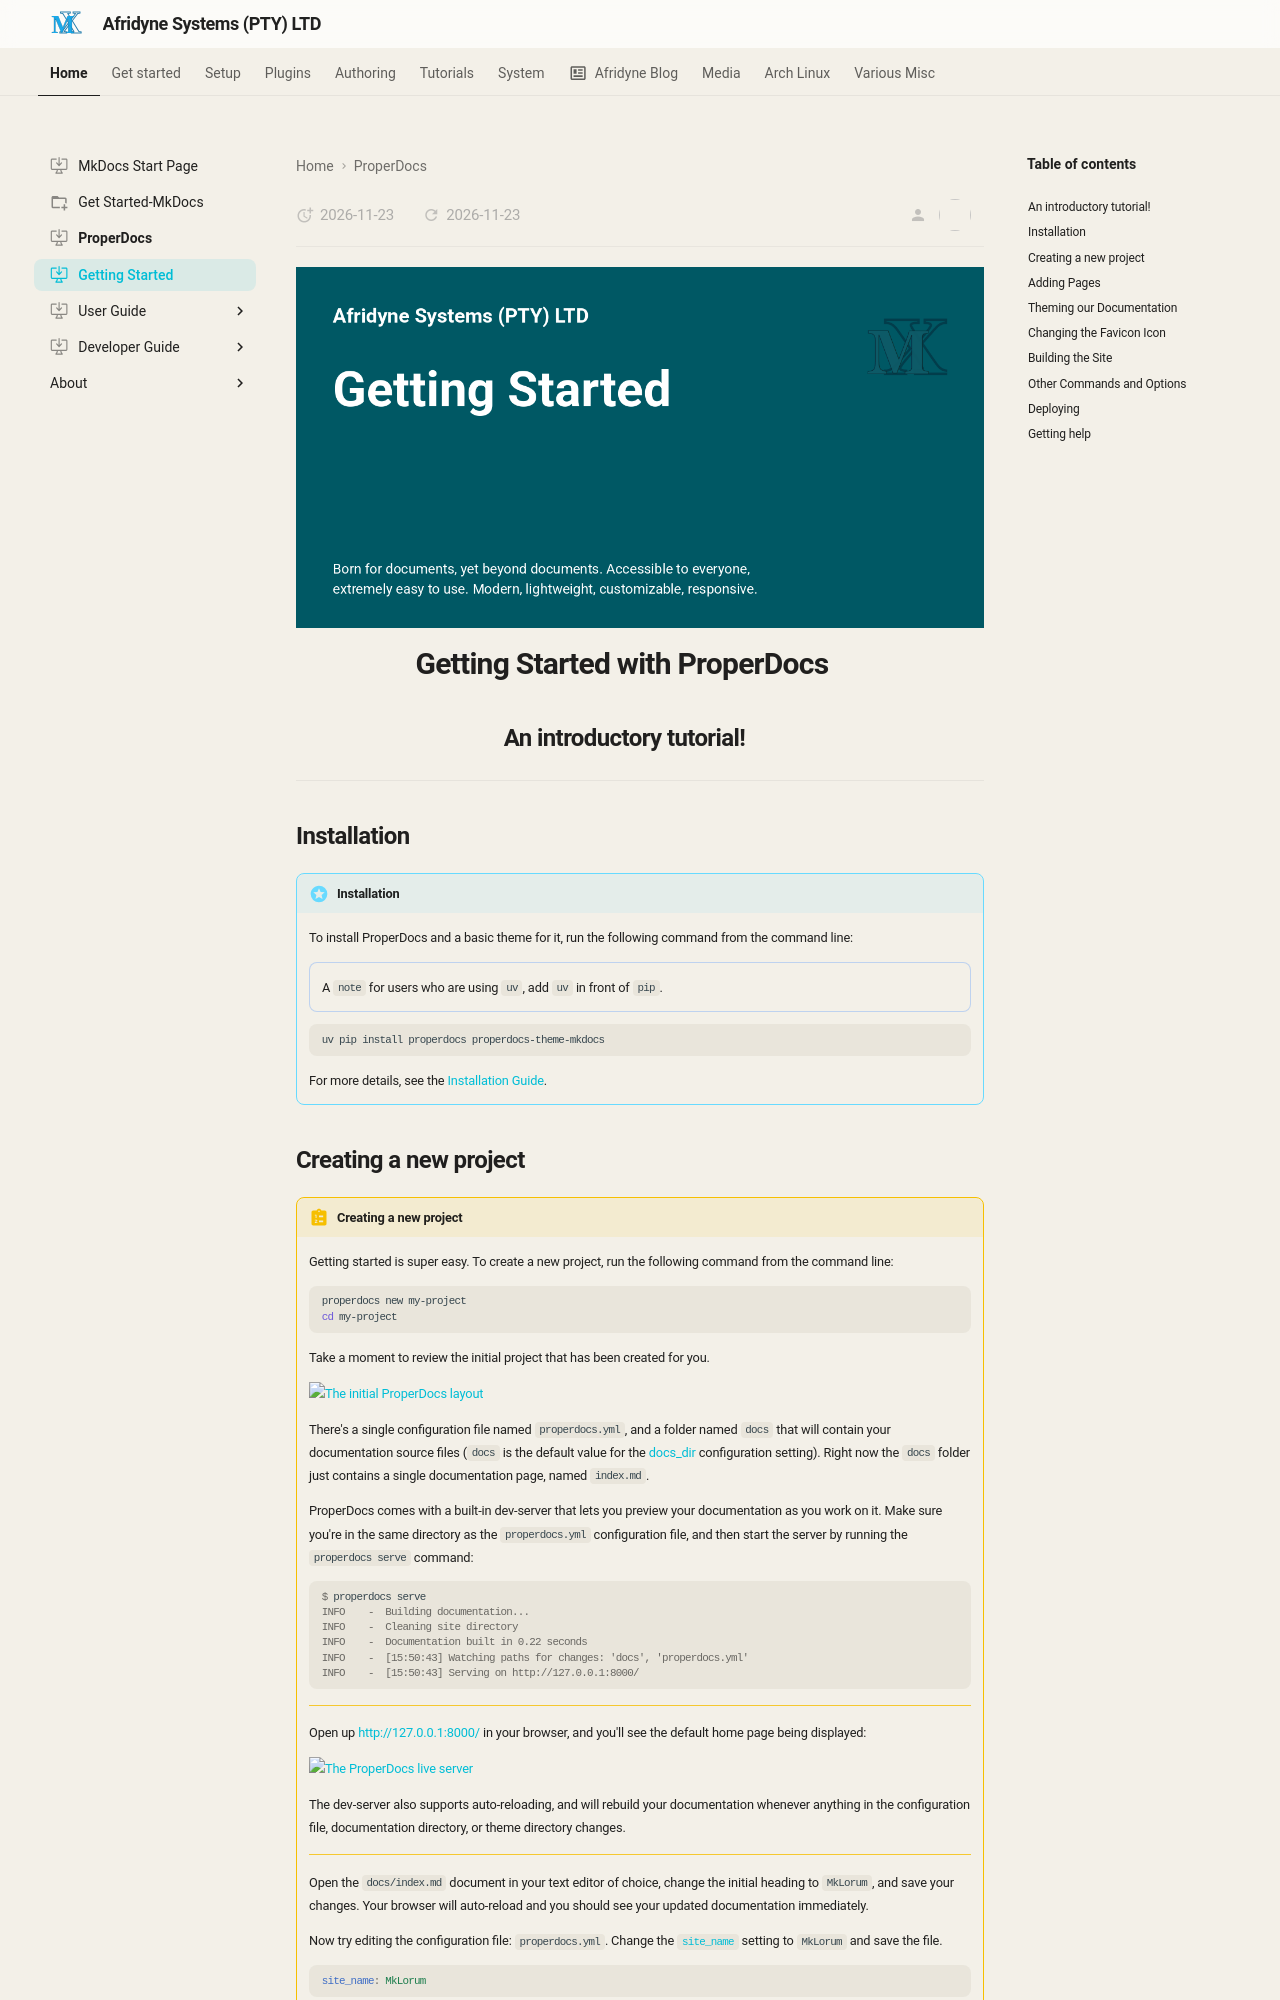

repository: johnpiers/Afridyne-Systems · page: properdocs/getting-started/index.html · generator: mkdocs

---
icon: octicons/desktop-download-24
---

<div style="display: none;"><h1>Getting Started with ProperDocs</h1></div>

![](../imgs/properdocs-getting-started.png){: style="display: block; margin: 0 auto"}

# Getting Started with ProperDocs { .centered } 

## An introductory tutorial! { .centered }

---

## Installation

!!! recommendation "Installation"

    To install ProperDocs and a basic theme for it, run the following command from the command line:
    
    !!! note ""
        A `note` for users who are using `uv`, add `uv` in front of `pip`.
                
    ```bash
    uv pip install properdocs properdocs-theme-mkdocs
    ```
    
    For more details, see the [Installation Guide].
    
## Creating a new project

!!! instruction "Creating a new project"

    Getting started is super easy. To create a new project, run the following command from the command line:
    
    ```bash
    properdocs new my-project
    cd my-project
    ```
    
    Take a moment to review the initial project that has been created for you.
    
    ![The initial ProperDocs layout](img/initial-layout.png)
    
    There's a single configuration file named `properdocs.yml`, and a folder named `docs` that will contain your documentation source files (`docs` is the default value for the [docs_dir] configuration setting). Right now the `docs` folder just contains a single documentation page, named `index.md`.
    
    ProperDocs comes with a built-in dev-server that lets you preview your documentation as you work on it. Make sure you're in the same directory as the `properdocs.yml` configuration file, and then start the server by running the `properdocs serve` command:
    
    ```console
    $ properdocs serve
    INFO    -  Building documentation...
    INFO    -  Cleaning site directory
    INFO    -  Documentation built in 0.22 seconds
    INFO    -  [15:50:43] Watching paths for changes: 'docs', 'properdocs.yml'
    INFO    -  [15:50:43] Serving on http://127.0.0.1:8000/
    ```
    
    ---
    
    Open up <http://127.0.0.1:8000/> in your browser, and you'll see the default home page being displayed:
    
    ![The ProperDocs live server](img/screenshot.png)
    
    The dev-server also supports auto-reloading, and will rebuild your documentation whenever anything in the configuration file, documentation directory, or theme directory changes.
    
    ---
    
    Open the `docs/index.md` document in your text editor of choice, change the initial heading to `MkLorum`, and save your changes. Your browser will auto-reload and you should see your updated documentation immediately.
    
    Now try editing the configuration file: `properdocs.yml`. Change the [`site_name`][site_name] setting to `MkLorum` and save the file.
    
    ```yaml
    site_name: MkLorum
    ```
    
    ---
    
    Your browser should immediately reload, and you'll see your new site name take effect.
    
    ![The site_name setting](img/site-name.png)
    
    !!! info "NOTE:"
    
        The [`site_name`][site_name] configuration option is the only required option in your configuration file.
